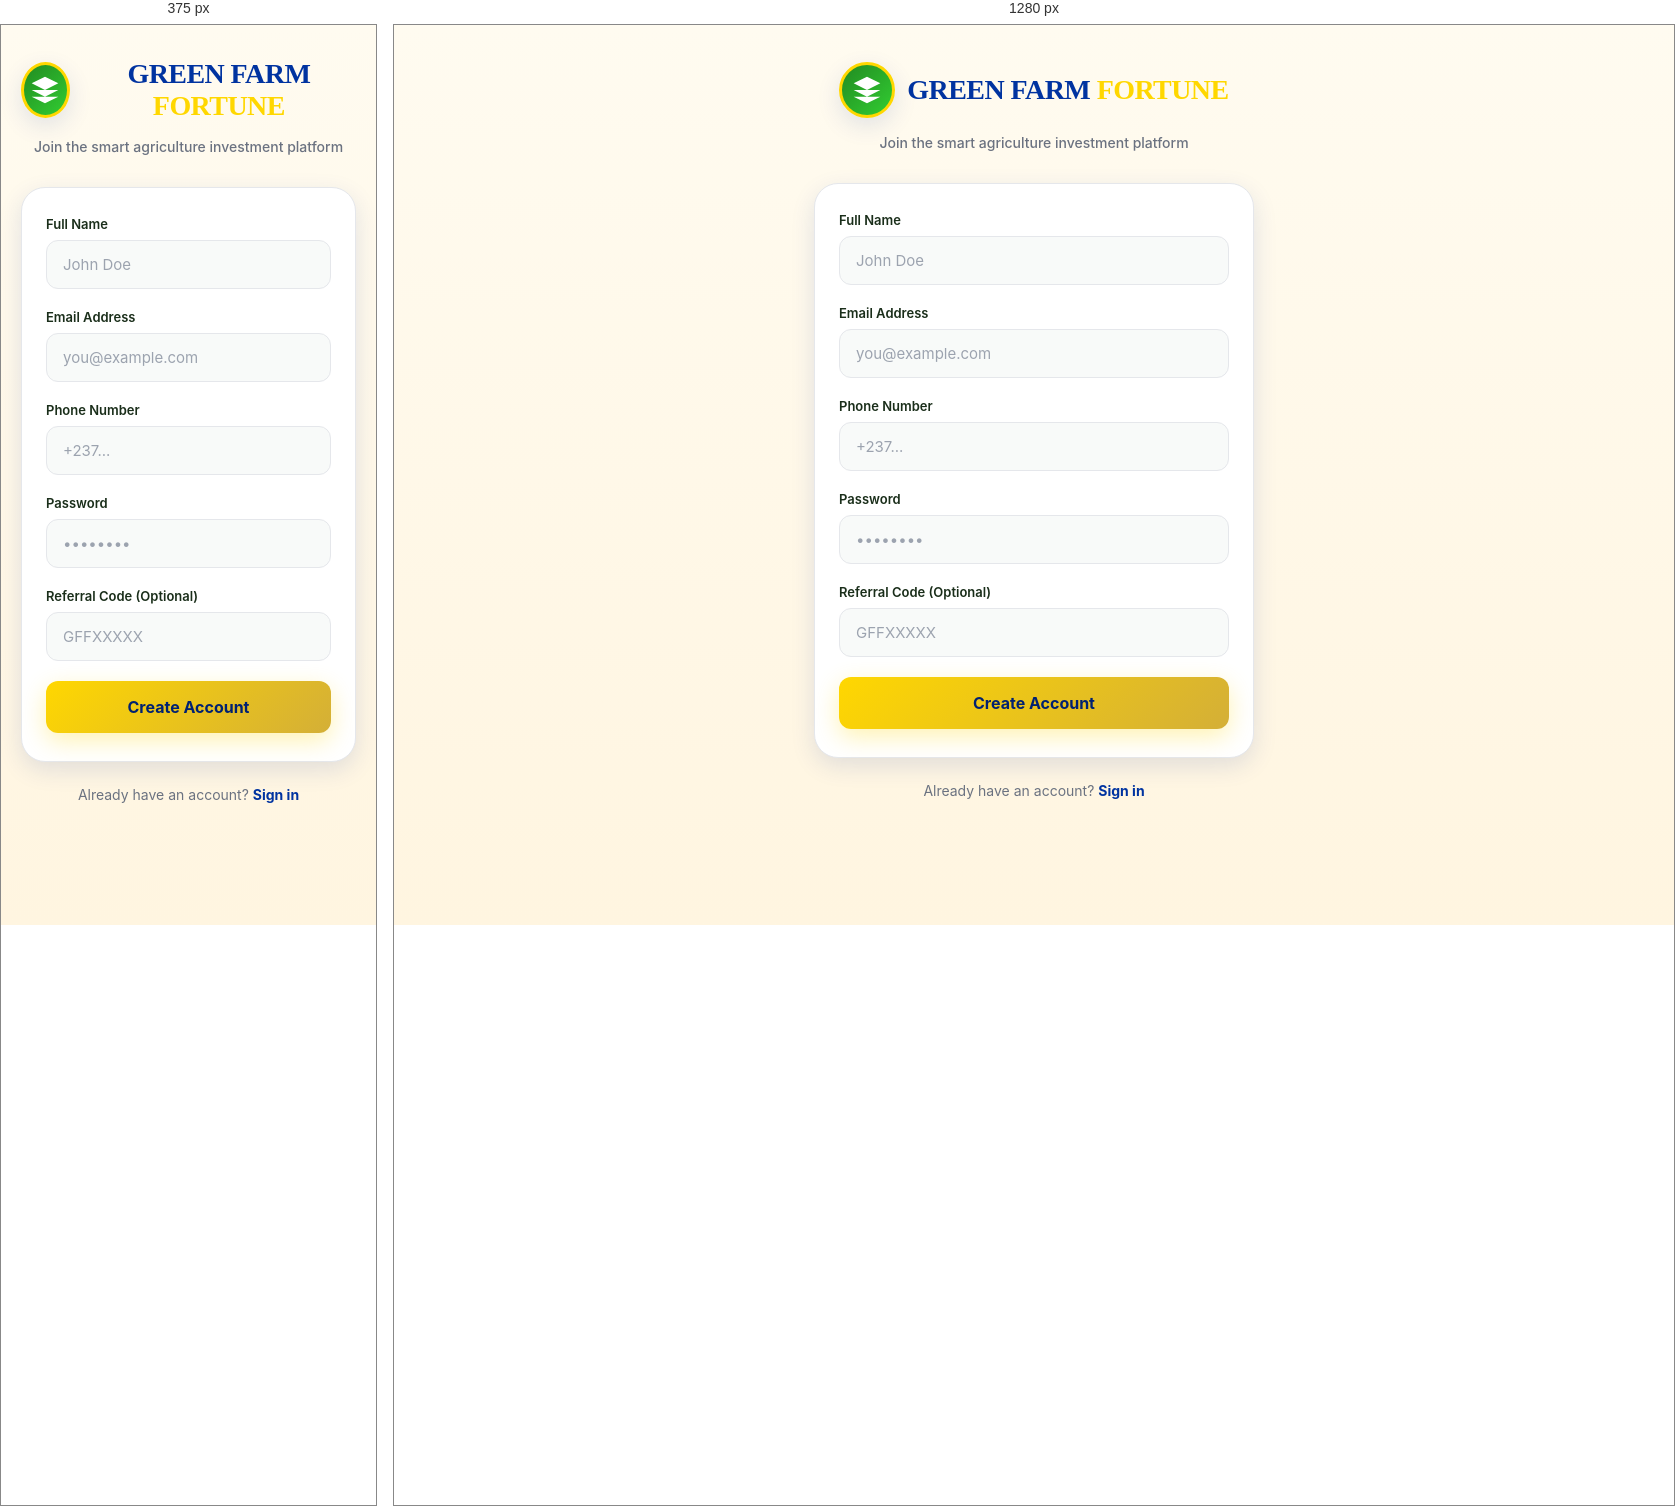
Rendered at 375 px and 1280 px, left to right.

<!-- file: register.html -->
<!DOCTYPE html>
<html lang="en">
<head>
  <meta charset="UTF-8" />
  <meta name="viewport" content="width=device-width, initial-scale=1.0" />
  <title>Register - Green Farm Fortune</title>
  <link href="https://fonts.googleapis.com/css2?family=Fraunces:wght@700;800&family=Inter:wght@400;500;600;700&display=swap" rel="stylesheet" />
  <link rel="stylesheet" href="assets/css/styles.css" />
</head>
<body>
  <div class="auth-container">
    <div class="auth-header">
      <div class="logo-wrap">
        <div class="logo-icon">
          <svg viewBox="0 0 24 24"><path d="M12 2L2 7l10 5 10-5-10-5zM2 17l10 5 10-5M2 12l10 5 10-5"/></svg>
        </div>
        <div class="logo-text">GREEN FARM <span>FORTUNE</span></div>
      </div>
      <p class="auth-subtitle">Join the smart agriculture investment platform</p>
    </div>

    <div class="auth-card">
      <div id="errorAlert" class="alert alert-error"><span id="errorMessage"></span></div>
      
      <form id="registerForm">
        <div class="form-group">
          <label class="form-label">Full Name</label>
          <input type="text" id="full_name" class="form-input" placeholder="John Doe" required />
        </div>
        <div class="form-group">
          <label class="form-label">Email Address</label>
          <input type="email" id="email" class="form-input" placeholder="you@example.com" required />
        </div>
        <div class="form-group">
          <label class="form-label">Phone Number</label>
          <input type="tel" id="phone" class="form-input" placeholder="+237..." required />
        </div>
        <div class="form-group">
          <label class="form-label">Password</label>
          <input type="password" id="password" class="form-input" placeholder="••••••••" required />
        </div>
        <div class="form-group">
          <label class="form-label">Referral Code (Optional)</label>
          <input type="text" id="referral_code" class="form-input" placeholder="GFFXXXXX" />
        </div>
        <button type="submit" class="btn btn-gold" id="registerBtn">Create Account</button>
      </form>
    </div>

    <div class="auth-footer">
      Already have an account? <a href="index.html">Sign in</a>
    </div>
  </div>

  <div id="toast"></div>
  <script src="https://cdn.jsdelivr.net/npm/@supabase/supabase-js@2"></script>
  <script src="assets/js/supabase.js"></script>
  <script src="assets/js/auth.js"></script>
  <script>
    document.getElementById('registerForm').addEventListener('submit', async (e) => {
      e.preventDefault();
      const btn = document.getElementById('registerBtn');
      const full_name = document.getElementById('full_name').value;
      const email = document.getElementById('email').value;
      const phone = document.getElementById('phone').value;
      const password = document.getElementById('password').value;
      const referral_code = document.getElementById('referral_code').value;
      
      btn.disabled = true;
      btn.textContent = 'Creating account...';
      
      try {
        await AradelAuth.register(full_name, email, phone, password, referral_code);
        AradelAuth.toast('Account created! Please login.');
        setTimeout(() => window.location.href = 'index.html', 1500);
      } catch (err) {
        const alert = document.getElementById('errorAlert');
        document.getElementById('errorMessage').textContent = err.message;
        alert.classList.add('show');
        btn.disabled = false;
        btn.textContent = 'Create Account';
      }
    });
    
    // Pre-fill referral code from ?ref=CODE links
    (function () {
      const ref = new URLSearchParams(location.search).get('ref');
      if (ref) {
        const el = document.getElementById('referral_code');
        if (el) el.value = ref;
      }
    })();
  </script>
</body>
</html>


/* @media block from styles.css */
@media (max-width: 520px) {
  .bottom-nav {
    left: 0;
    right: 0;
    max-width: 100%;
    transform: none;
  }
}